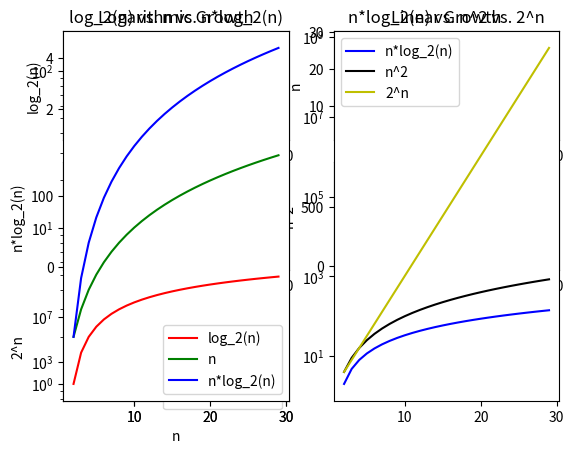

This chart was generated by the following Python code:
# -*- coding: utf-8 -*-
"""
Created on Sun Mar 15 04:12:57 2020

@author: RAYAN
"""

import matplotlib.pyplot as plt
import math

# Part a 
plt.subplot(3,2,1)
X1=[]
Y1=[]
for i in range(2,30):
    X1.append(i)
    Y1.append(math.log2(i))
plt.plot(X1,Y1,'r')
plt.xlabel('n')
plt.ylabel('log_2(n)')
plt.title('Logarithmic Growth')

plt.subplot(3,2,2)
X2=[]
Y2=[]
for i in range(2,30):
    X2.append(i)
    Y2.append(i)
plt.plot(X2,Y2,'g')
plt.xlabel('n')
plt.ylabel('n')
plt.title('Linear Growth')

plt.subplot(3,2,3)
X3=[]
Y3=[]
for i in range(2,30):
    X3.append(i)
    Y3.append(i*(math.log2(i)))
plt.plot(X3,Y3,'b')
plt.xlabel('n')
plt.ylabel('n*log_2(n)')
plt.title('Loglinear Growth')

plt.subplot(3,2,4)
X4=[]
Y4=[]
for i in range(2,30):
    X4.append(i)
    Y4.append(i**2)
plt.plot(X4,Y4,'k')
plt.xlabel('n')
plt.ylabel('n^2')
plt.title('Quadratic Growth')

plt.subplot(3,2,5)
X5=[]
Y5=[]
for i in range(2,30):
    X5.append(i)
    Y5.append(2**i)
plt.plot(X5,Y5,'y')
plt.xlabel('n')
plt.ylabel('2^n')
plt.title('Exponential Growth')

# Part b
X1=[]
Y1=[]
for i in range(2,30):
    X1.append(i)
    Y1.append(math.log2(i))
plt.plot(X1,Y1,'r',label='log_2(n)')

X2=[]
Y2=[]
for i in range(2,30):
    X2.append(i)
    Y2.append(i)
plt.plot(X2,Y2,'g',label='n')

X3=[]
Y3=[]
for i in range(2,30):
    X3.append(i)
    Y3.append(i*(math.log2(i)))
plt.plot(X3,Y3,'b',label='n*log_2(n)')

X4=[]
Y4=[]
for i in range(2,30):
    X4.append(i)
    Y4.append(i**2)
plt.plot(X4,Y4,'k',label='n^2')

X5=[]
Y5=[]
for i in range(2,30):
    X5.append(i)
    Y5.append(2**i)
plt.plot(X5,Y5,'y',label='2^n')

plt.xlabel('n')
plt.legend()
plt.title('All on the same figure')
plt.yscale('log')

# Part c 
plt.subplot(1,2,1)
X1=[]
Y1=[]
for i in range(2,30):
    X1.append(i)
    Y1.append(math.log2(i))
plt.plot(X1,Y1,'r',label='log_2(n)')

X2=[]
Y2=[]
for i in range(2,30):
    X2.append(i)
    Y2.append(i)
plt.plot(X2,Y2,'g',label='n')

X3=[]
Y3=[]
for i in range(2,30):
    X3.append(i)
    Y3.append(i*(math.log2(i)))
plt.plot(X3,Y3,'b',label='n*log_2(n)')
plt.yscale('log')
plt.title('log_2(n) vs. n vs. n*log_2(n)')
plt.legend()
plt.subplot(1,2,2)

X3=[]
Y3=[]
for i in range(2,30):
    X3.append(i)
    Y3.append(i*(math.log2(i)))
plt.plot(X3,Y3,'b',label='n*log_2(n)')

X4=[]
Y4=[]
for i in range(2,30):
    X4.append(i)
    Y4.append(i**2)
plt.plot(X4,Y4,'k',label='n^2')

X5=[]
Y5=[]
for i in range(2,30):
    X5.append(i)
    Y5.append(2**i)
plt.plot(X5,Y5,'y',label='2^n')
plt.title('n*log_2(n) vs. n^2 vs. 2^n')
plt.legend()
plt.yscale('log')